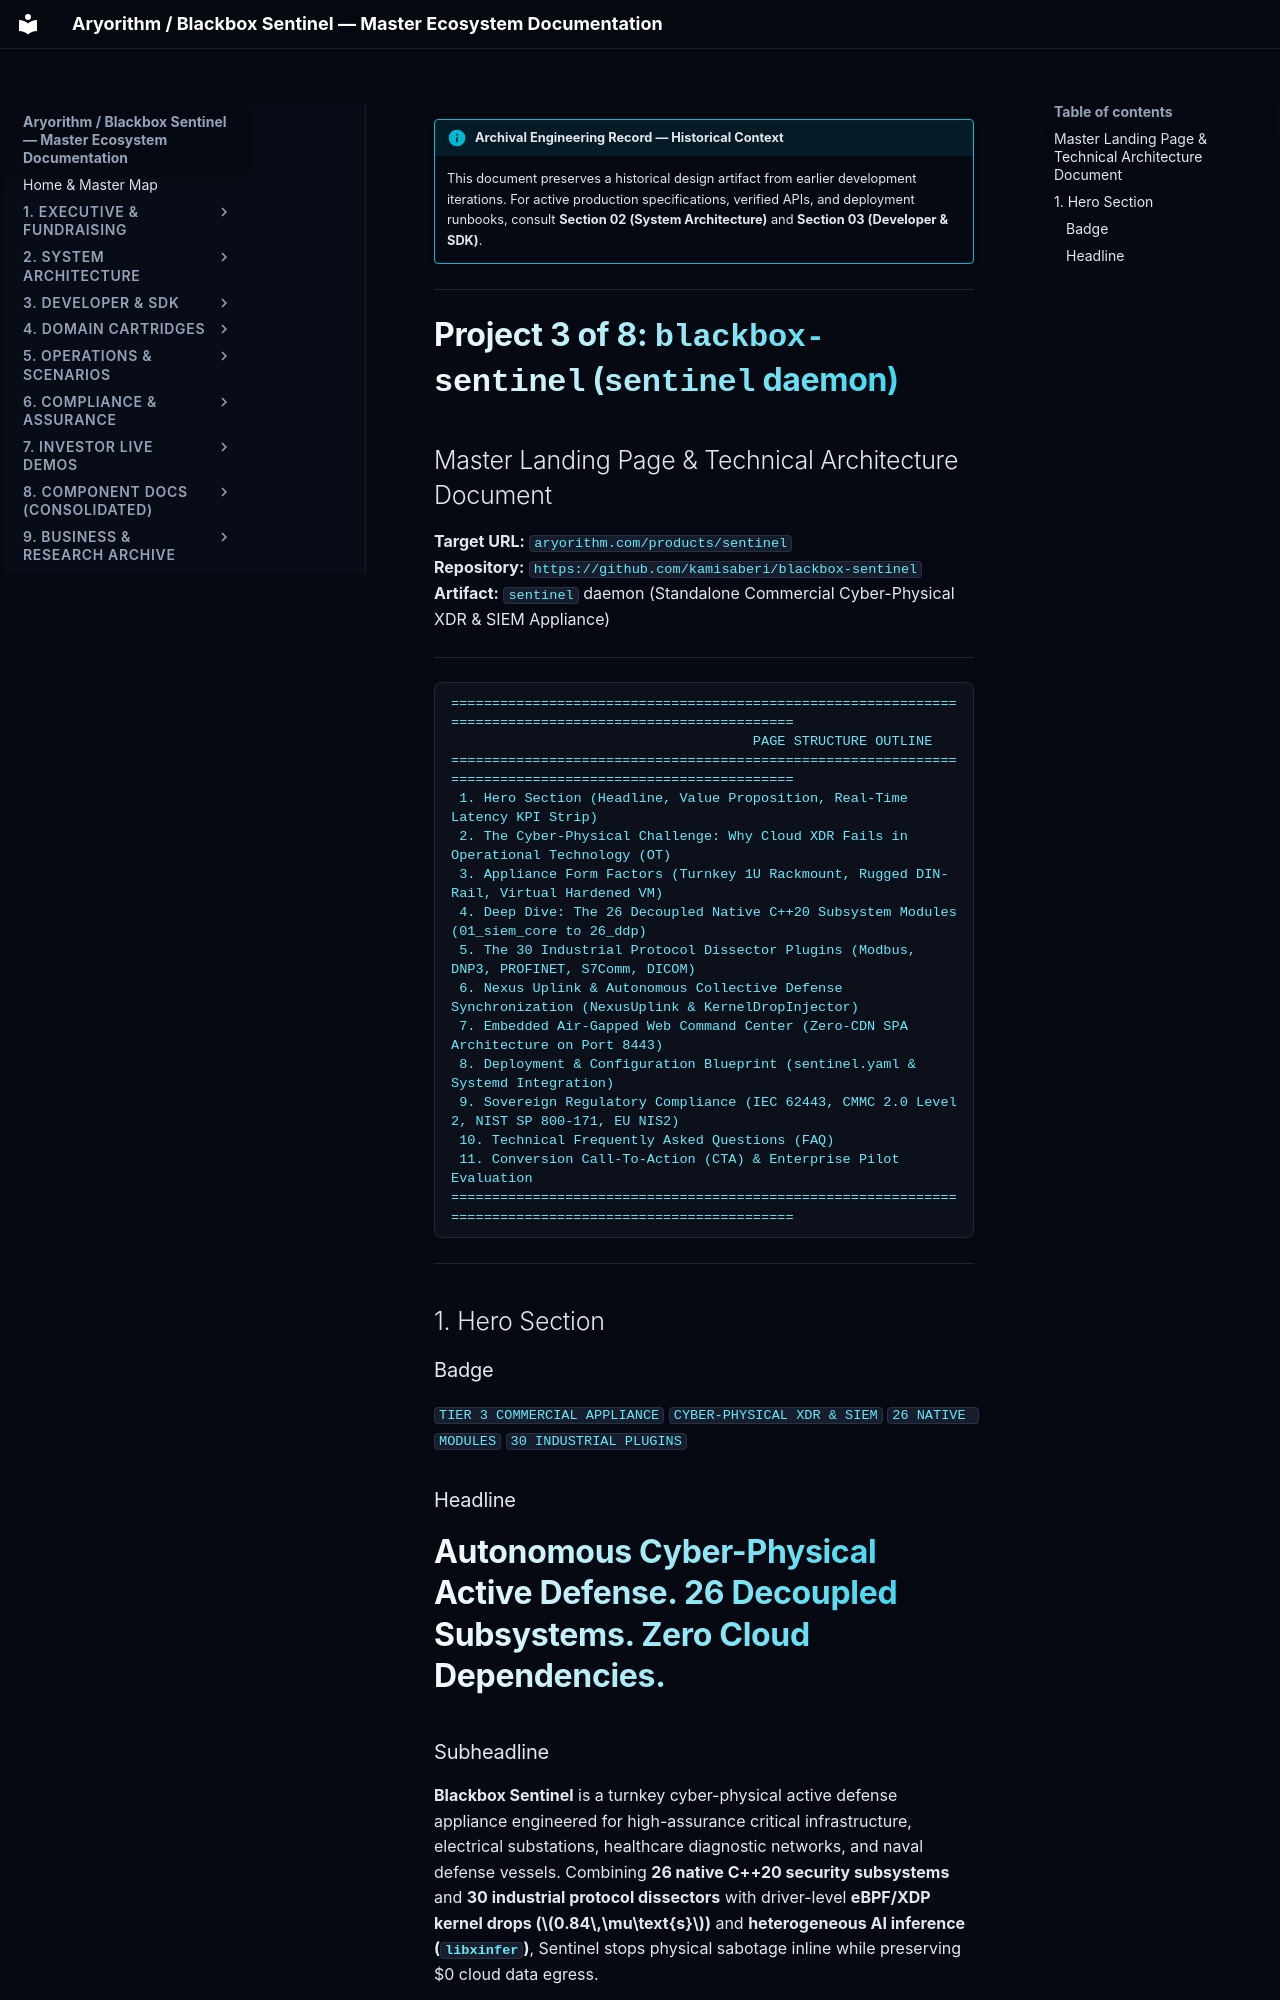

repository: kamisaberi/sentinel-docs · page: 09-archive-business-and-research/repo_notes/sentinel-nexus/temp/for_website/landing_pages/blackbox-sentinel/index.html · generator: mkdocs

!!! info "Archival Engineering Record — Historical Context"
    This document preserves a historical design artifact from earlier development iterations. For active production specifications, verified APIs, and deployment runbooks, consult **Section 02 (System Architecture)** and **Section 03 (Developer & SDK)**.

---

# Project 3 of 8: `blackbox-sentinel` (`sentinel` daemon)
## Master Landing Page & Technical Architecture Document
**Target URL:** `aryorithm.com/products/sentinel`  
**Repository:** `https://github.com/kamisaberi/blackbox-sentinel`  
**Artifact:** `sentinel` daemon (Standalone Commercial Cyber-Physical XDR & SIEM Appliance)

---

```text
========================================================================================================
                                     PAGE STRUCTURE OUTLINE
========================================================================================================
 1. Hero Section (Headline, Value Proposition, Real-Time Latency KPI Strip)
 2. The Cyber-Physical Challenge: Why Cloud XDR Fails in Operational Technology (OT)
 3. Appliance Form Factors (Turnkey 1U Rackmount, Rugged DIN-Rail, Virtual Hardened VM)
 4. Deep Dive: The 26 Decoupled Native C++20 Subsystem Modules (01_siem_core to 26_ddp)
 5. The 30 Industrial Protocol Dissector Plugins (Modbus, DNP3, PROFINET, S7Comm, DICOM)
 6. Nexus Uplink & Autonomous Collective Defense Synchronization (NexusUplink & KernelDropInjector)
 7. Embedded Air-Gapped Web Command Center (Zero-CDN SPA Architecture on Port 8443)
 8. Deployment & Configuration Blueprint (sentinel.yaml & Systemd Integration)
 9. Sovereign Regulatory Compliance (IEC 62443, CMMC 2.0 Level 2, NIST SP 800-171, EU NIS2)
 10. Technical Frequently Asked Questions (FAQ)
 11. Conversion Call-To-Action (CTA) & Enterprise Pilot Evaluation
========================================================================================================
```

---

## 1. Hero Section

### Badge
`TIER 3 COMMERCIAL APPLIANCE` `CYBER-PHYSICAL XDR & SIEM` `26 NATIVE MODULES` `30 INDUSTRIAL PLUGINS`

### Headline
# Autonomous Cyber-Physical Active Defense. 26 Decoupled Subsystems. Zero Cloud Dependencies.

### Subheadline
**Blackbox Sentinel** is a turnkey cyber-physical active defense appliance engineered for high-assurance critical infrastructure, electrical substations, healthcare diagnostic networks, and naval defense vessels. Combining **26 native C++20 security subsystems** and **30 industrial protocol dissectors** with driver-level **eBPF/XDP kernel drops ($0.84\,\mu\text{s}$)** and **heterogeneous AI inference (`libxinfer`)**, Sentinel stops physical sabotage inline while preserving $0 cloud data egress.

### Primary CTA Group
* `[ Request 14-Day Shadow Mode Evaluation ]` $\rightarrow$ `https://aryorithm.com/contact`
* `[ View 26 Subsystem Architecture ]` $\rightarrow$ `#subsystem-deep-dive`
* `[ Explore Industrial Protocol Plugins ]` $\rightarrow$ `#protocol-plugins`

### Live KPI Strip (Metrics Display Grid)
```text
+---------------------+---------------------+---------------------+---------------------+
|    26 Subsystems    |     30 Plugins      |       0.84 µs       |       $0.00         |
| SIEM, WAF, CWPP,    | Modbus, DNP3, S7,   | In-Kernel eBPF      | Zero Cloud Egress   |
| SCADA CPS, EDR, BAD | PROFINET, DICOM     | Wire-Speed Drop SLA | 100% Air-Gapped     |
+---------------------+---------------------+---------------------+---------------------+
```

---
